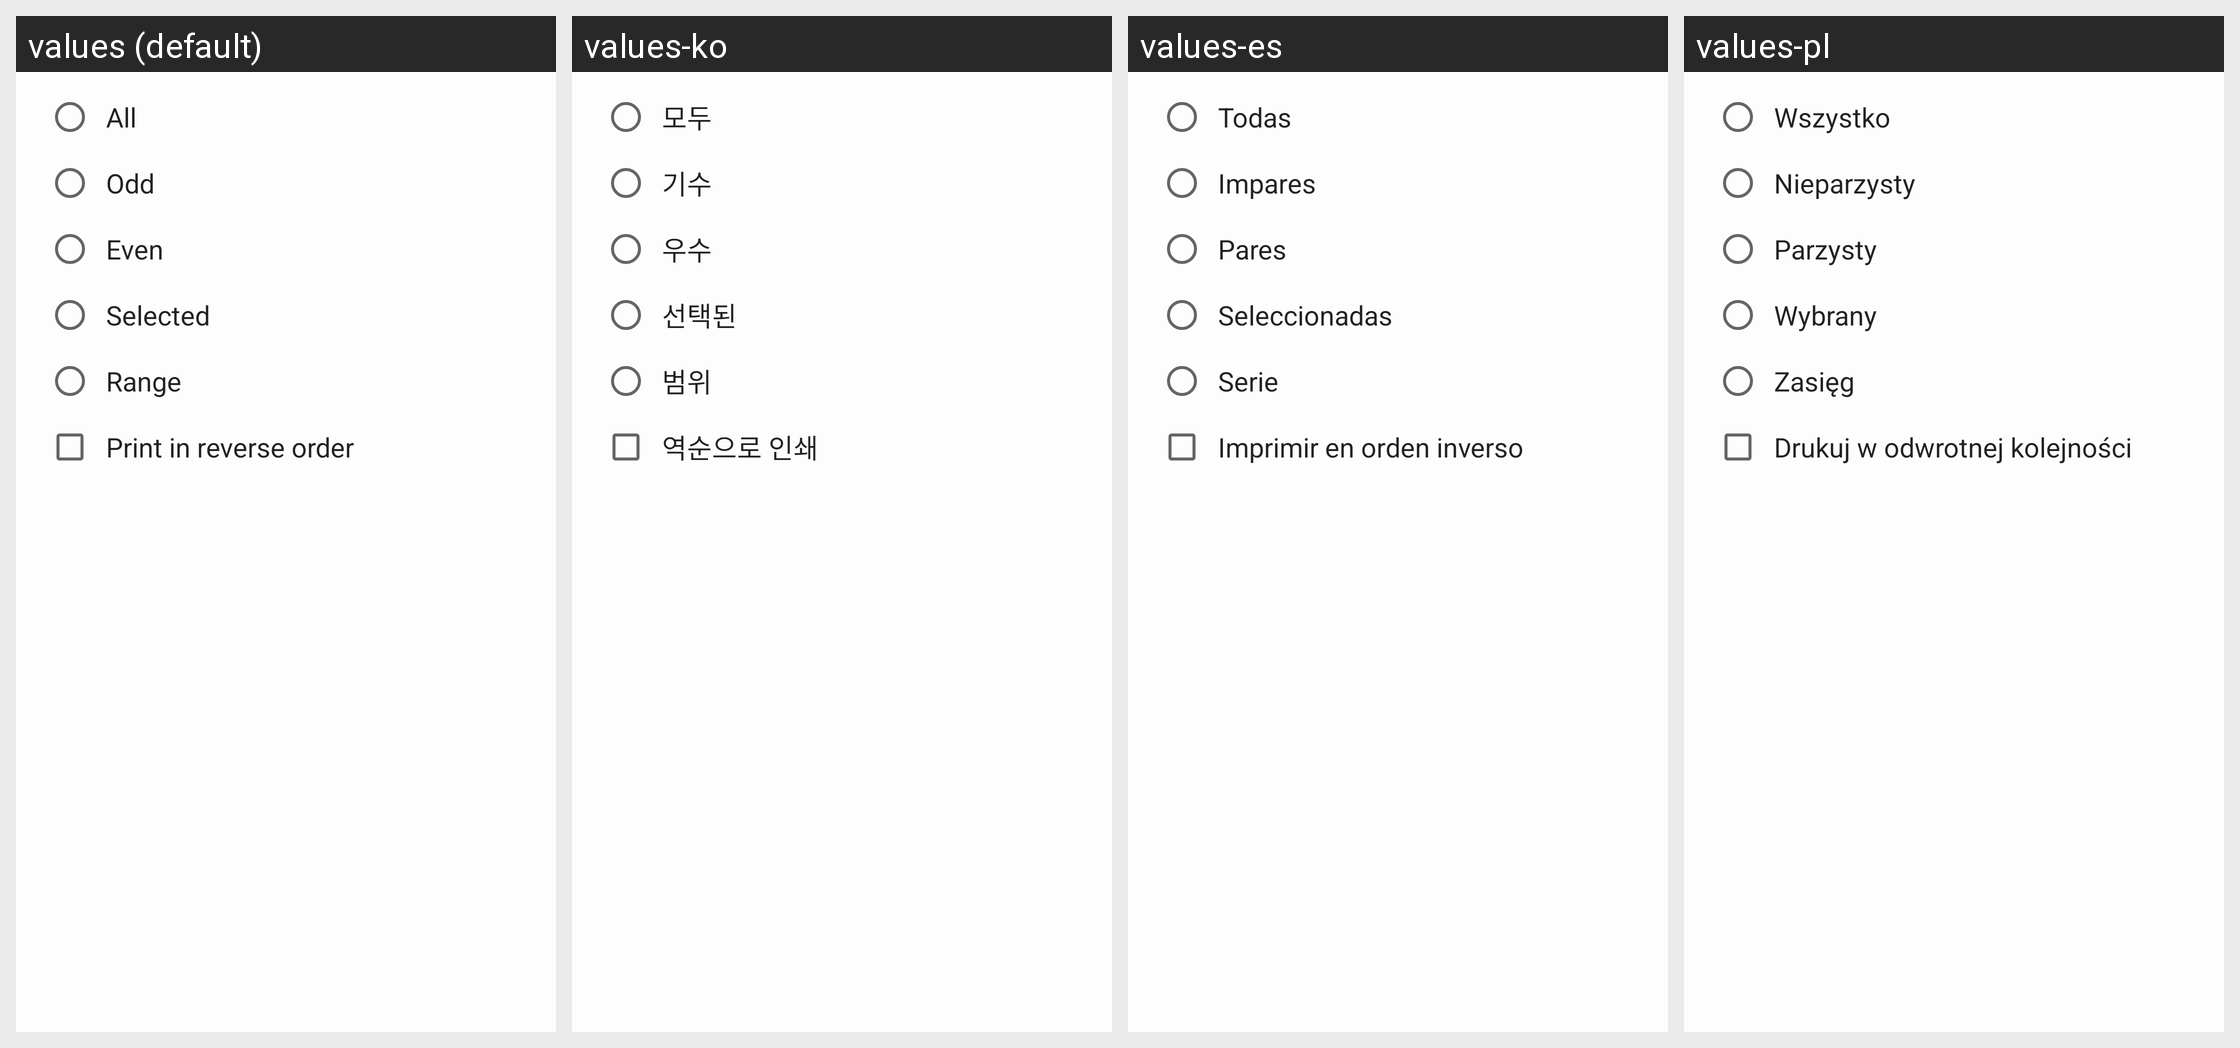

Locale-by-locale string values for the Android screen shown in this grid:
Android screen res/layout/dialog_pages.xml rendered under 4 locales, left to right: values (default), values-ko, values-es, values-pl. Device: Nexus 5 (rendered at 1080×1920; each locale shown at half size, 540×960, under a caption strip naming it); theme AppTheme.
Other locales in the repository, not shown: values-am, values-ar, values-as, values-be, values-de, values-eu, values-fa, values-fr, values-hi, values-in, values-it, values-iw, values-ja, values-kn, values-ml, values-ms, values-ne, values-or, values-pt, values-ro, values-ru, values-th, values-tr.
Strings drawn on this screen, with the default value and each locale's value (text and hints the layout hard-codes, and strings that could not be matched under every locale, appear in the picture but are not listed):

menu_settings_pages_all
  values: All
  values-ko: 모두
  values-es: Todas
  values-pl: Wszystko

menu_settings_pages_odd
  values: Odd
  values-ko: 기수
  values-es: Impares
  values-pl: Nieparzysty

menu_settings_pages_even
  values: Even
  values-ko: 우수
  values-es: Pares
  values-pl: Parzysty

menu_settings_pages_selected
  values: Selected
  values-ko: 선택된
  values-es: Seleccionadas
  values-pl: Wybrany

menu_settings_pages_range
  values: Range
  values-ko: 범위
  values-es: Serie
  values-pl: Zasięg

menu_settings_pages_reverse
  values: Print in reverse order
  values-ko: 역순으로 인쇄
  values-es: Imprimir en orden inverso
  values-pl: Drukuj w odwrotnej kolejności
